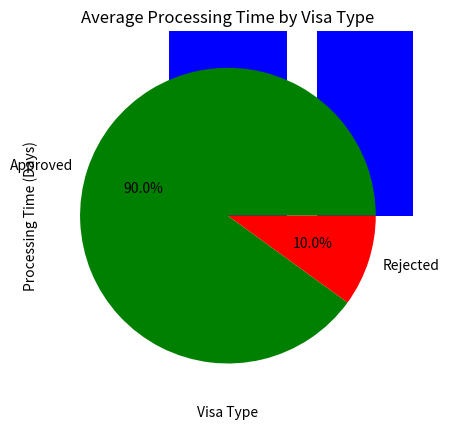

This figure's Python source:
import matplotlib.pyplot as plt

# Visa Graphs

# Graph 1: Bar Chart
months = ["Jan", "Feb", "Mar", "Apr", "May", "Jun"]
applications = [120, 150, 180, 200, 170, 190]
plt.bar(months, applications, color='blue')
plt.xlabel("Months")
plt.ylabel("Applications")
plt.title("Visa Applications Per Month")
plt.show()
plt.savefig("V_BarChart.png")

# Graph 2: Pie Chart
labels = ["Approved", "Rejected"]
counts = [450, 50]
plt.pie(counts, labels=labels, autopct="%1.1f%%", colors=["green", "red"])
plt.title("Visa Approval vs. Rejection Rate")
plt.show()
plt.savefig("V_PieChart.png")

# Graph 3: Line Chart
visa_types = ["Tourist", "Business", "Student", "Work"]
processing_days = [10, 15, 30, 45]
plt.plot(visa_types, processing_days, marker='o', color='purple')
plt.xlabel("Visa Type")
plt.ylabel("Processing Time (Days)")
plt.title("Average Processing Time by Visa Type")
plt.grid(True)
plt.show()
plt.savefig("V_LineChart.png")